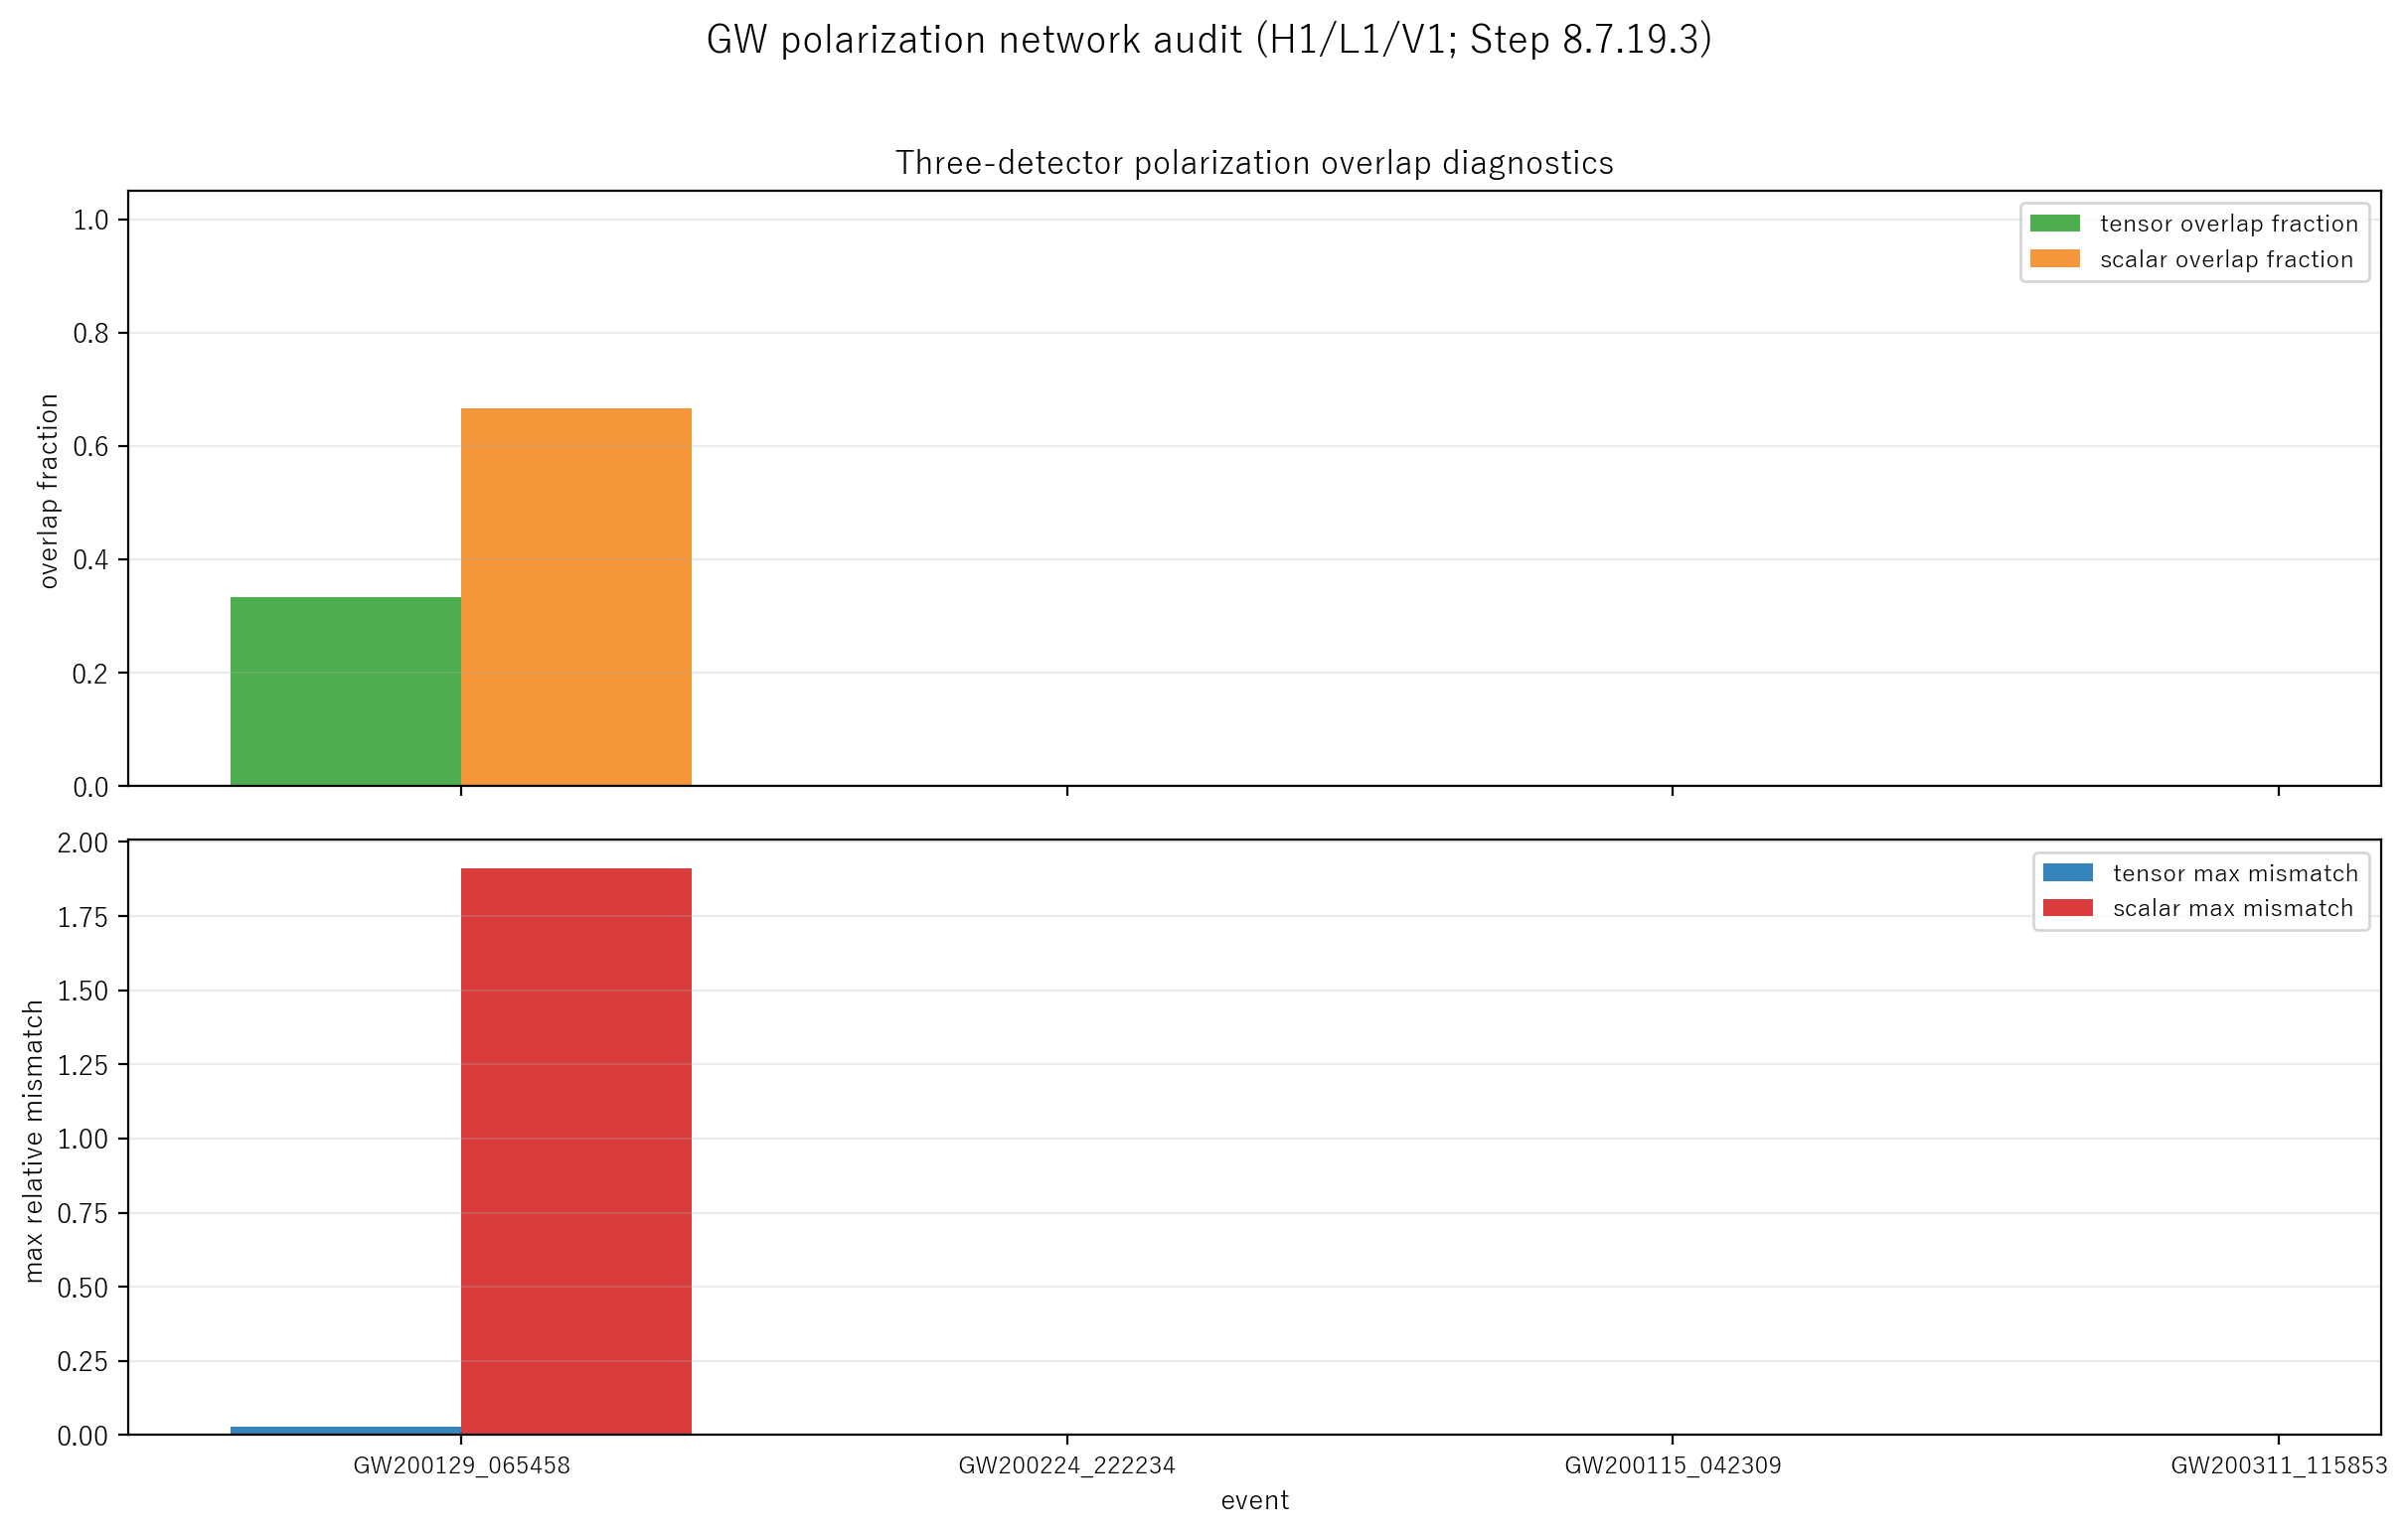

The table this chart was drawn from, first rows:
event, quality, available_pair_count, usable_pair_count, pair_names, pair_pruning_applied, dropped_pairs, geometry_mode, pair_tensor_overlap_count, pair_scalar_overlap_count, status, status_reason, scalar_overlap_fraction, tensor_mismatch_max, scalar_mismatch_max, ring_directions_used
GW200129_065458, usable, 3, 3, H1-L1;H1-V1;L1-V1, 0, , relaxed, 1, 2, reject_tensor_response, at_least_one_pair_outside_tensor_range, 0.6667, 0.02825, 1.912, 42
GW200224_222234, usable, 3, 3, H1-L1;H1-V1;L1-V1, 0, , relaxed_insufficient, 0, 0, inconclusive_geometry, insufficient_ring_directions, , , , 0
GW200115_042309, usable, 3, 3, H1-L1;H1-V1;L1-V1, 0, , relaxed_insufficient, 0, 0, inconclusive_geometry, insufficient_ring_directions, , , , 0
GW200311_115853, usable, 3, 3, H1-L1;H1-V1;L1-V1, 0, , relaxed_insufficient, 0, 0, inconclusive_geometry, insufficient_ring_directions, , , , 0
